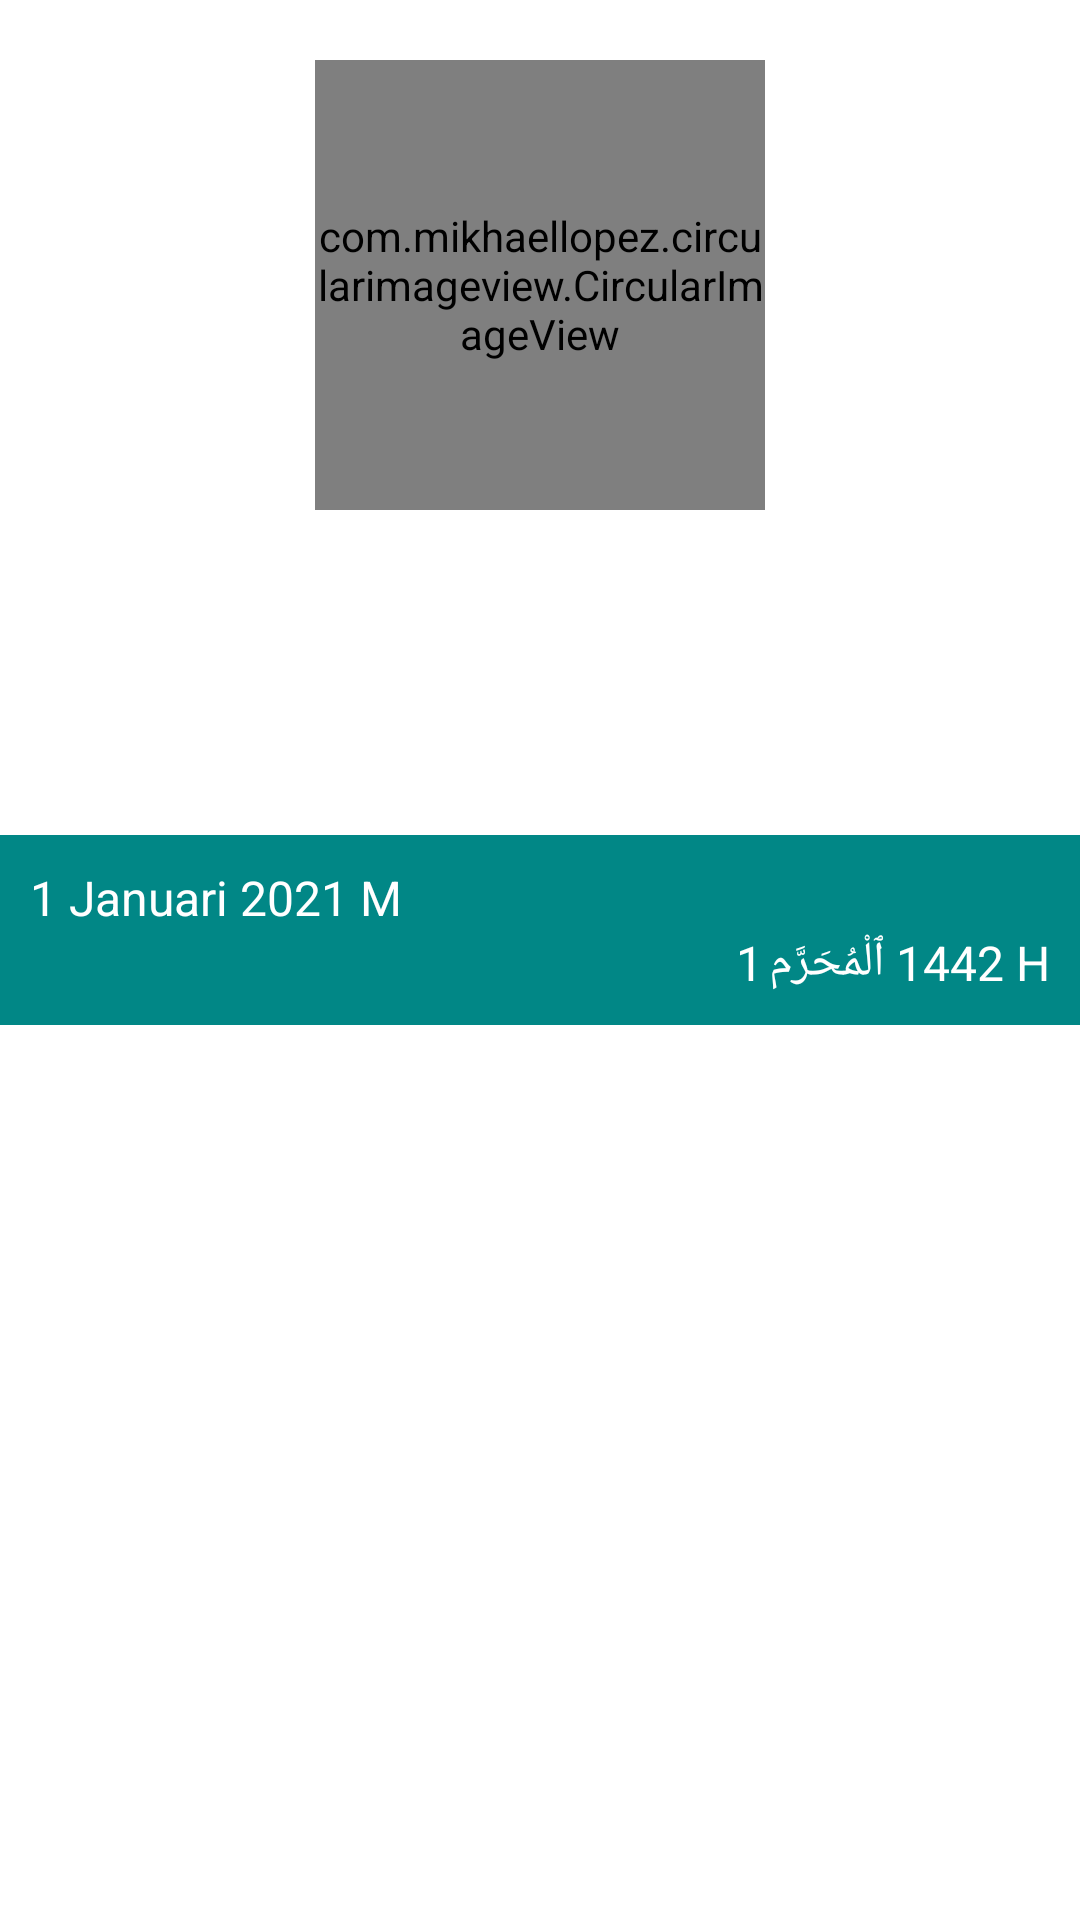

Layout XML and referenced resources for this Android screen:
<!-- AndroidManifest.xml: application theme Theme.SetoranMurojaahApp -->
<!-- res/layout/layout_toolbar_profile.xml -->
<?xml version="1.0" encoding="utf-8"?>
<LinearLayout xmlns:android="http://schemas.android.com/apk/res/android"
    xmlns:app="http://schemas.android.com/apk/res-auto"
    xmlns:tools="http://schemas.android.com/tools"
    android:layout_width="match_parent"
    android:layout_height="wrap_content"
    android:gravity="center_horizontal"
    android:orientation="vertical">

    <RelativeLayout
        android:layout_width="@dimen/toolbar_profile_width"
        android:layout_height="wrap_content">

        <com.mikhaellopez.circularimageview.CircularImageView
            android:id="@+id/imageViewUser"
            android:layout_width="@dimen/toolbar_profile_width"
            android:layout_height="@dimen/toolbar_profile_width"
            android:layout_marginTop="@dimen/activity_padding"
            android:layout_marginBottom="@dimen/activity_padding"
            android:scaleType="centerInside"
            android:src="@mipmap/account_blue"
            app:civ_border_width="2dp" />


    </RelativeLayout>

    <androidx.appcompat.widget.AppCompatTextView
        android:id="@+id/profileUserName"
        android:layout_width="wrap_content"
        android:layout_height="wrap_content"
        android:gravity="center_horizontal"
        android:text="Indra"
        android:textColor="@android:color/white"
        android:textSize="@dimen/profile_title" />

    <androidx.appcompat.widget.AppCompatTextView
        android:id="@+id/profileEmail"
        android:layout_width="wrap_content"
        android:layout_height="wrap_content"
        android:layout_marginBottom="@dimen/dimen_40dp"
        android:gravity="center_horizontal"
        android:paddingLeft="@dimen/dimen_20dp"
        android:paddingRight="@dimen/dimen_20dp"
        android:text="indra.indrabayu@gmail.com"
        android:textColor="@color/white"
        android:textSize="@dimen/profile_desc" />

    <LinearLayout
        android:layout_width="match_parent"
        android:layout_height="wrap_content"
        android:background="@color/teal_700"
        android:orientation="horizontal"
        android:paddingTop="10dp"
        android:paddingBottom="10dp"
        android:weightSum="1">


        <LinearLayout
            android:layout_width="0dp"
            android:layout_height="wrap_content"
            android:layout_weight="1"
            android:gravity="center"
            android:orientation="vertical"
            android:layout_marginRight="10dp"
            android:layout_marginLeft="10dp">

            <androidx.appcompat.widget.AppCompatTextView
                android:id="@+id/tanggalMasehi"
                android:layout_width="match_parent"
                android:layout_height="wrap_content"
                android:gravity="left"
                android:text="1 Januari 2021 M"
                android:textColor="@android:color/white"
                android:textSize="@dimen/tanggal_masehi" />

            <LinearLayout
                android:layout_width="match_parent"
                android:layout_height="wrap_content"
                android:orientation="horizontal"
                android:gravity="right">

                <androidx.appcompat.widget.AppCompatTextView
                    android:id="@+id/tanggalHijriyah"
                    android:layout_width="wrap_content"
                    android:layout_height="wrap_content"
                    android:text="1"
                    android:textColor="@android:color/white"
                    android:textSize="@dimen/tanggal_hijriyah"
                    android:paddingRight="2dp"
                    android:paddingEnd="2dp"
                    tools:ignore="RtlSymmetry" />

                <androidx.appcompat.widget.AppCompatTextView
                    android:id="@+id/bulanHijriyah"
                    android:layout_width="wrap_content"
                    android:layout_height="wrap_content"
                    android:text="ٱلْمُحَرَّم"
                    android:textColor="@android:color/white"
                    android:textSize="@dimen/tanggal_hijriyah"
                    android:paddingRight="4dp"
                    android:paddingEnd="4dp"
                    tools:ignore="RtlSymmetry" />

                <androidx.appcompat.widget.AppCompatTextView
                    android:id="@+id/tahunHijriyah"
                    android:layout_width="wrap_content"
                    android:layout_height="wrap_content"
                    android:text="1442 H"
                    android:textColor="@android:color/white"
                    android:textSize="@dimen/tanggal_hijriyah" />

            </LinearLayout>




        </LinearLayout>

    </LinearLayout>

</LinearLayout>
<!-- resources referenced by this layout -->
<resources>
  <color name="teal_700">#FF018786</color>
  <color name="white">#FFFFFFFF</color>
  <dimen name="activity_padding">20dp</dimen>
  <dimen name="dimen_20dp">20dp</dimen>
  <dimen name="dimen_40dp">40dp</dimen>
  <dimen name="profile_desc">13dp</dimen>
  <dimen name="profile_title">23dp</dimen>
  <dimen name="tanggal_hijriyah">16dp</dimen>
  <dimen name="tanggal_masehi">16dp</dimen>
  <dimen name="toolbar_profile_width">150dp</dimen>
  <!-- mipmap account_blue: png bitmap (mipmap-hdpi, 3271 bytes) -->
  <style name="Theme.SetoranMurojaahApp" parent="Theme.MaterialComponents.DayNight.NoActionBar">
          
          <item name="colorPrimary">@color/purple_500</item>
          <item name="colorPrimaryVariant">@color/purple_700</item>
          <item name="colorOnPrimary">@color/white</item>
          
          <item name="colorSecondary">@color/teal_200</item>
          <item name="colorSecondaryVariant">@color/teal_700</item>
          <item name="colorOnSecondary">@color/black</item>
          
          <item name="android:statusBarColor" tools:targetApi="l">?attr/colorPrimaryVariant</item>
          
      </style>
  <color name="purple_500">#FF6200EE</color>
  <color name="purple_700">#FF3700B3</color>
  <color name="teal_200">#FF018786</color>
  <color name="black">#FF000000</color>
</resources>
